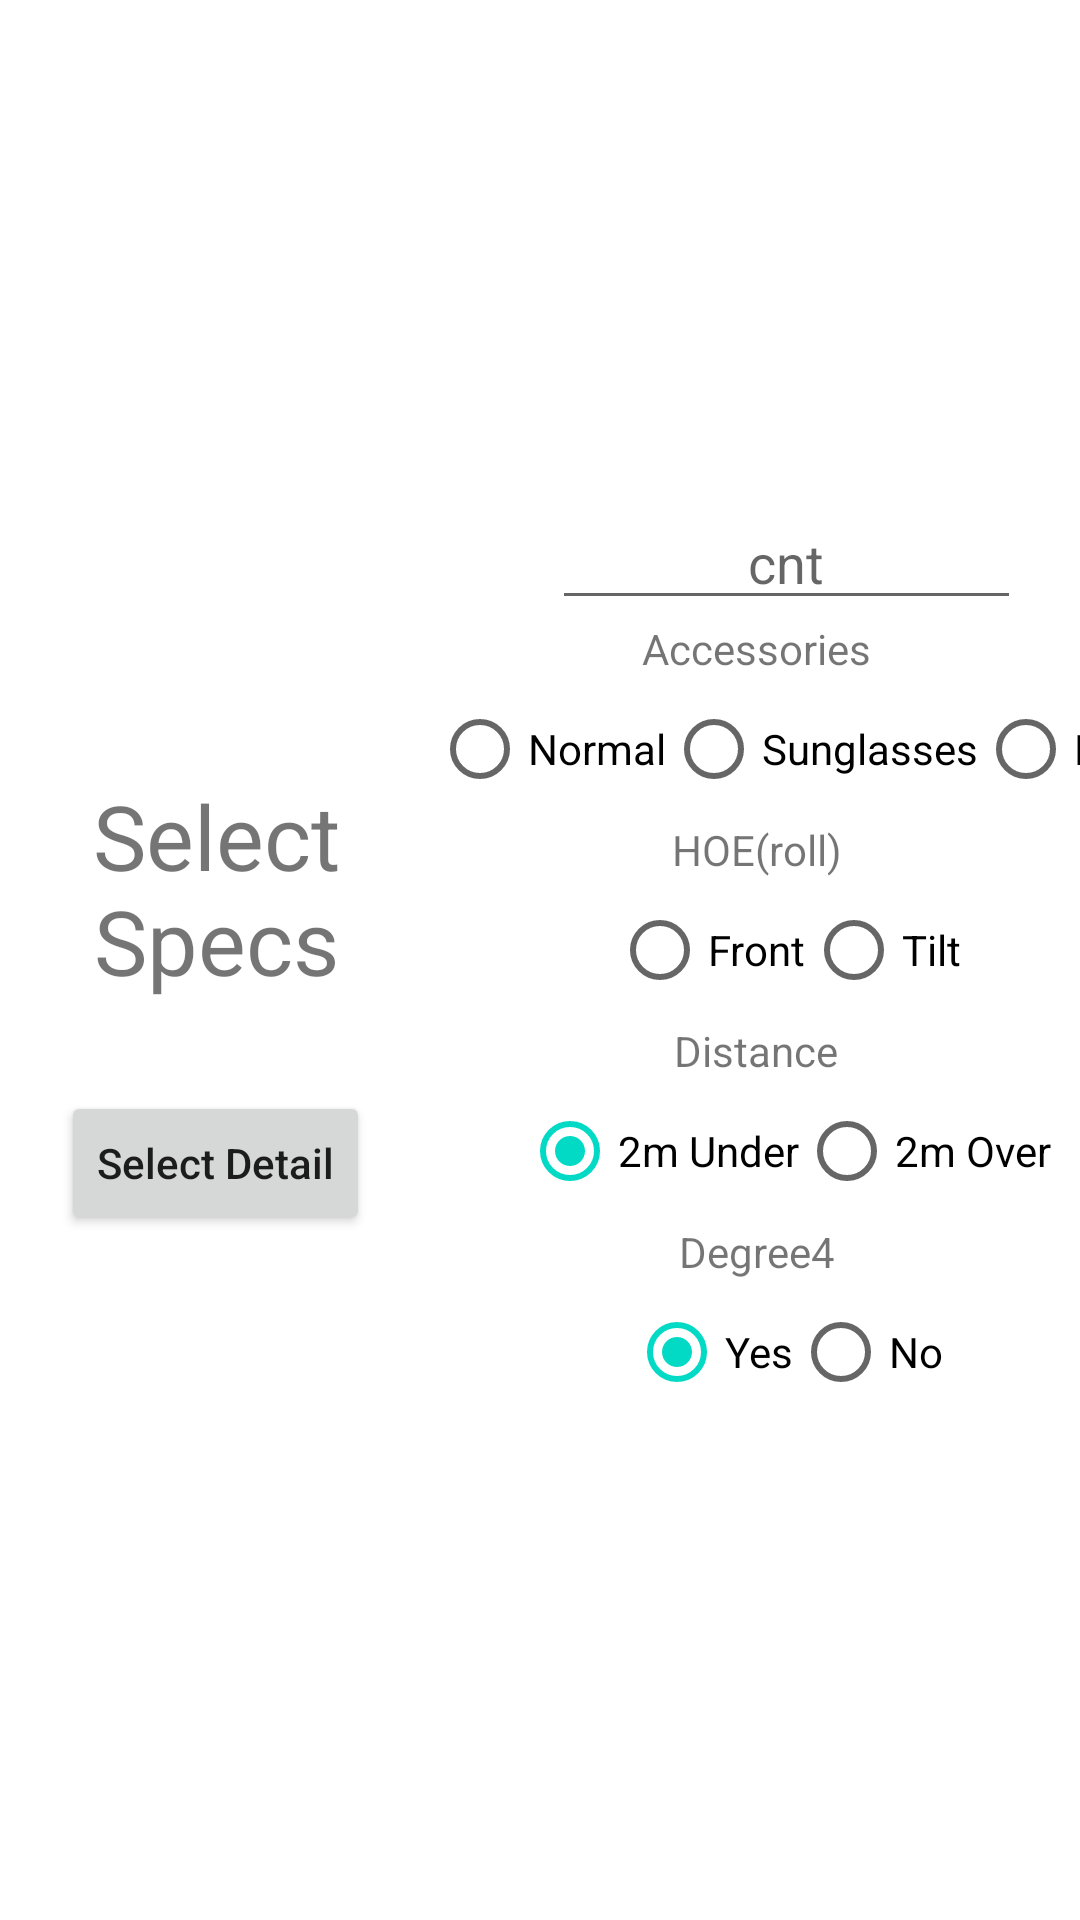

Android layout source for this screen:
<!-- AndroidManifest.xml: application theme Theme.CameraApp_v4 -->
<!-- res/layout/activity_main_landscape.xml -->
<?xml version="1.0" encoding="utf-8"?>
<LinearLayout
    xmlns:android="http://schemas.android.com/apk/res/android"
    xmlns:app="http://schemas.android.com/apk/res-auto"
    xmlns:tools="http://schemas.android.com/tools"
    android:orientation="horizontal"
    android:layout_width="match_parent"
    android:layout_height="match_parent"
    tools:context=".MainActivity"
    android:gravity="center">

    <LinearLayout
        android:layout_weight="2"
        android:orientation="vertical"
        android:layout_width="0dp"
        android:layout_height="wrap_content"
        android:gravity="center">

        <TextView
            android:text="Select Specs"
            android:layout_margin="30dp"
            android:textSize="30dp"
            android:layout_weight="1"
            android:layout_width="match_parent"
            android:layout_height="wrap_content"
            android:gravity="center"/>

        <Button
            android:id="@+id/btn_next"
            android:text="Select Detail"
            android:layout_below="@+id/tableLayout"
            android:layout_centerInParent="true"
            android:layout_width="wrap_content"
            android:layout_height="wrap_content"/>

    </LinearLayout>

    <TableLayout
        android:id="@+id/tableLayout"
        android:layout_weight="3"
        android:layout_width="0dp"
        android:layout_height="wrap_content"
        android:stretchColumns="*"
        android:gravity="center">

        <TableRow>

            <EditText
                android:id="@+id/id_cnt"
                android:hint="cnt"
                android:inputType="number"
                android:layout_marginLeft="40dp"
                android:layout_marginRight="40dp"
                android:layout_width="wrap_content"
                android:layout_height="wrap_content"
                android:gravity="center"/>

        </TableRow>

        <TableRow>

            <LinearLayout
                android:id="@+id/id_layout"
                android:orientation="horizontal"
                android:layout_marginLeft="40dp"
                android:layout_marginRight="40dp"
                android:layout_width="wrap_content"
                android:layout_height="wrap_content">

            </LinearLayout>

        </TableRow>

        <TextView
            android:text="Accessories"
            android:layout_width="match_parent"
            android:layout_height="wrap_content"
            android:gravity="center"/>

        <TableRow>

            <RadioGroup
                android:id="@+id/rGroup1_acc"
                android:orientation="horizontal"
                android:layout_width="match_parent"
                android:layout_height="wrap_content"
                android:layout_gravity="center">

                <RadioButton
                    android:id="@+id/acc_normal"
                    android:text="Normal"
                    android:layout_width="wrap_content"
                    android:layout_height="wrap_content"/>

                <RadioButton
                    android:id="@+id/acc_sunglasses"
                    android:text="Sunglasses"
                    android:layout_width="wrap_content"
                    android:layout_height="wrap_content"/>

                <RadioButton
                    android:id="@+id/acc_hat"
                    android:text="Hat"
                    android:layout_width="wrap_content"
                    android:layout_height="wrap_content"/>

            </RadioGroup>

        </TableRow>

        <TextView
            android:text="HOE(roll)"
            android:layout_width="match_parent"
            android:layout_height="wrap_content"
            android:gravity="center"/>

        <TableRow>

            <RadioGroup
                android:id="@+id/rGroup2_roll"
                android:orientation="horizontal"
                android:layout_width="match_parent"
                android:layout_height="wrap_content"
                android:layout_gravity="center">

                <RadioButton
                    android:id="@+id/roll_front"
                    android:text="Front"
                    android:layout_width="wrap_content"
                    android:layout_height="wrap_content"/>

                <RadioButton
                    android:id="@+id/roll_tilt"
                    android:text="Tilt"
                    android:layout_width="wrap_content"
                    android:layout_height="wrap_content"/>

            </RadioGroup>

        </TableRow>

        <TextView
            android:text="Distance"
            android:layout_width="match_parent"
            android:layout_height="wrap_content"
            android:gravity="center"/>

        <TableRow>

            <RadioGroup
                android:id="@+id/rGroup3_distance"
                android:orientation="horizontal"
                android:layout_width="match_parent"
                android:layout_height="wrap_content"
                android:layout_gravity="center">

                <RadioButton
                    android:id="@+id/distance_under"
                    android:text="2m Under"
                    android:layout_width="wrap_content"
                    android:layout_height="wrap_content"
                    android:checked="true"/>

                <RadioButton
                    android:id="@+id/distance_over"
                    android:text="2m Over"
                    android:layout_width="wrap_content"
                    android:layout_height="wrap_content"/>

            </RadioGroup>

        </TableRow>

        <TextView
            android:text="Degree4"
            android:layout_width="match_parent"
            android:layout_height="wrap_content"
            android:gravity="center"/>

        <TableRow>

            <RadioGroup
                android:id="@+id/rGroup4_degree4"
                android:orientation="horizontal"
                android:layout_width="match_parent"
                android:layout_height="wrap_content"
                android:layout_gravity="center">

                <RadioButton
                    android:id="@+id/isDegree4_y"
                    android:text="Yes"
                    android:layout_width="wrap_content"
                    android:layout_height="wrap_content"
                    android:checked="true"/>

                <RadioButton
                    android:id="@+id/isDegree4_n"
                    android:text="No"
                    android:layout_width="wrap_content"
                    android:layout_height="wrap_content"/>

            </RadioGroup>

        </TableRow>

    </TableLayout>

</LinearLayout>
<!-- resources referenced by this layout -->
<resources>
  <style name="Theme.CameraApp_v4" parent="Theme.MaterialComponents.DayNight.NoActionBar">
  
          
          <item name="colorPrimary">@color/purple_500</item>
          <item name="colorPrimaryVariant">@color/purple_700</item>
          <item name="colorOnPrimary">@color/white</item>
  
          
          <item name="colorSecondary">@color/teal_200</item>
          <item name="colorSecondaryVariant">@color/teal_700</item>
          <item name="colorOnSecondary">@color/black</item>
  
          
          <item name="android:statusBarColor" tools:targetApi="l">?attr/colorPrimaryVariant</item>
  
          
          <item name="android:textAllCaps">false</item>
      </style>
  <color name="purple_500">#FF6200EE</color>
  <color name="purple_700">#FF3700B3</color>
  <color name="white">#FFFFFFFF</color>
  <color name="teal_200">#FF03DAC5</color>
  <color name="teal_700">#FF018786</color>
  <color name="black">#FF000000</color>
</resources>
